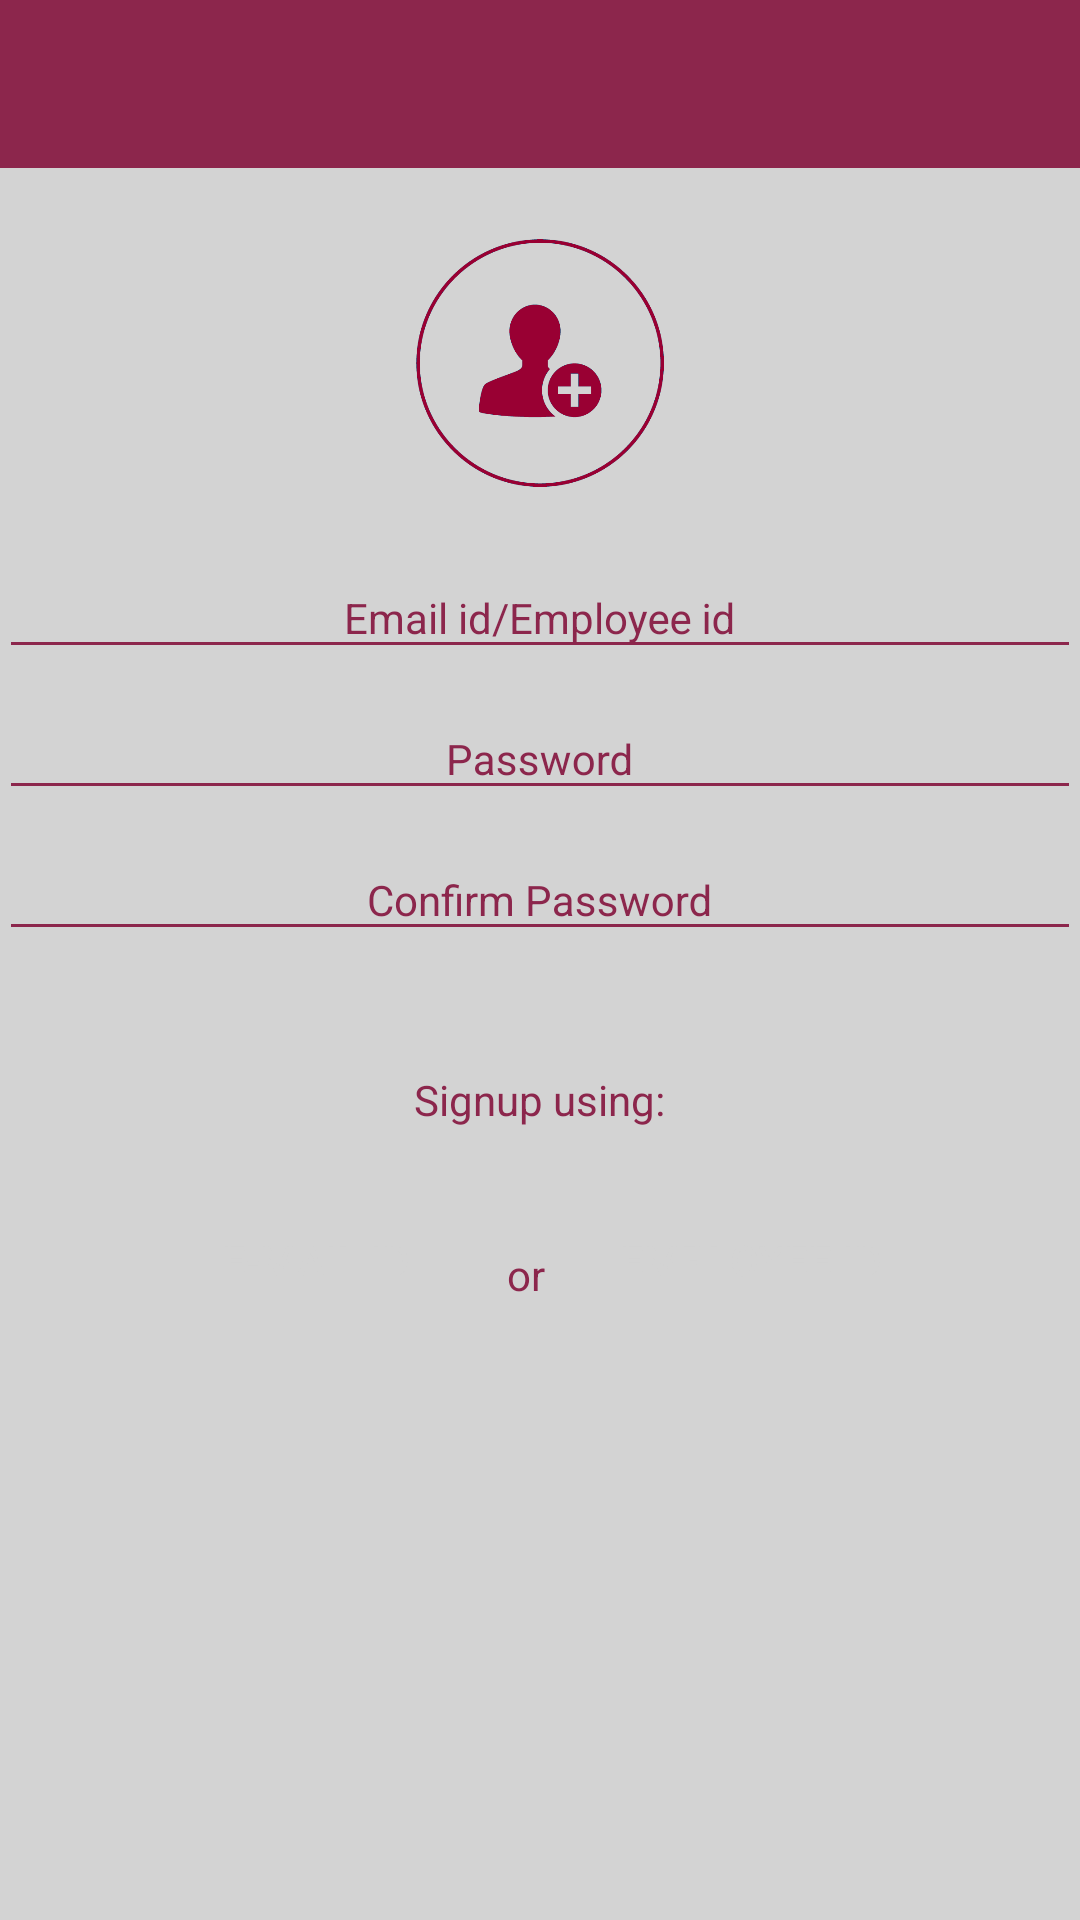

Here is an Android app screen rendered from its layout file. Give the layout XML and the strings, colors and styles it references.
<!-- AndroidManifest.xml: application theme AppTheme -->
<!-- res/layout/activity_signup.xml -->
<?xml version="1.0" encoding="utf-8"?>

<ScrollView
    xmlns:android="http://schemas.android.com/apk/res/android"
    xmlns:tools="http://schemas.android.com/tools"
    xmlns:app="http://schemas.android.com/apk/res-auto"
    android:background="@color/bg_screen1"
    android:layout_width="match_parent"
    android:layout_height="match_parent"
    android:fadeScrollbars="true">
<LinearLayout
    android:id="@+id/top_layout"
    android:layout_width="match_parent"
    android:layout_height="match_parent"
    android:orientation="vertical"
    android:fitsSystemWindows="true"
    android:screenOrientation="portrait"
    tools:context=".SignupActivity">

    <android.support.design.widget.AppBarLayout
        android:layout_width="match_parent"
        android:layout_height="wrap_content"
        android:theme="@style/AppTheme.AppBarOverlay">

        <android.support.v7.widget.Toolbar
            android:id="@+id/toolbar"
            android:layout_width="match_parent"
            android:layout_height="?attr/actionBarSize"
            android:background="?attr/colorPrimary"
            app:popupTheme="@style/AppTheme.PopupOverlay" />

    </android.support.design.widget.AppBarLayout>

    <LinearLayout xmlns:android="http://schemas.android.com/apk/res/android"
        xmlns:tools="http://schemas.android.com/tools"
        android:layout_width="match_parent"
        android:gravity="center"
        android:layout_height="wrap_content"
        android:orientation="vertical"
        android:padding="@dimen/activity_vertical_margin"
        >

        <ImageView
            android:layout_width="wrap_content"
            android:layout_height="wrap_content"
            android:minHeight="60dp"
            android:minWidth="60dp"
            android:maxWidth="90dp"
            android:maxHeight="90dp"
            android:scaleType="fitCenter"
            android:layout_marginTop="20dp"
            android:layout_marginBottom="10dp"
            android:adjustViewBounds="true"
            android:layout_gravity="center_horizontal"
            android:src="@drawable/iconsignup" />

        <android.support.design.widget.TextInputLayout
            android:theme="@style/EditTextHint"
            android:layout_width="match_parent"
            android:layout_height="wrap_content">

            <EditText
                android:id="@+id/user_id"
                android:layout_width="match_parent"
                android:layout_height="wrap_content"
                android:layout_centerInParent="true"
                android:textColorHint="@color/colorPrimary"
                android:textColor="@color/colorPrimary"

                android:gravity="center"
                android:singleLine="true"
                android:hint="@string/username_id_hint"
                android:textAlignment="center" />

        </android.support.design.widget.TextInputLayout>

        <android.support.design.widget.TextInputLayout
            android:theme="@style/EditTextHint"
            android:layout_width="match_parent"
            android:layout_height="wrap_content">

            <EditText
                android:id="@+id/password"
                android:layout_width="match_parent"
                android:layout_height="wrap_content"
                android:gravity="center"
                android:singleLine="true"
                android:textColorHint="@color/colorPrimary"
                android:hint="@string/password_hint"
                android:textColor="@color/colorPrimary"

                android:inputType="textPassword"
                android:textAlignment="center" />

        </android.support.design.widget.TextInputLayout>

        <android.support.design.widget.TextInputLayout
            android:layout_width="match_parent"
            android:layout_height="wrap_content"
            android:theme="@style/EditTextHint"
            android:layout_marginBottom="20dp">

            <EditText
                android:id="@+id/con_password"
                android:layout_width="match_parent"
                android:layout_height="wrap_content"
                android:gravity="center"
                android:singleLine="true"
                android:textColorHint="@color/colorPrimary"
                android:hint="@string/con_password_hint"
                android:textColor="@color/colorPrimary"
                android:layout_marginBottom="20dp"
                android:inputType="textPassword"
                android:textAlignment="center" />

        </android.support.design.widget.TextInputLayout>
        <TextView
            android:layout_width="wrap_content"
            android:layout_height="wrap_content"
            android:textColor="@color/colorPrimary"
            android:layout_gravity="center_horizontal"
            android:text="Signup using:" />

    <LinearLayout
        android:layout_width="match_parent"
        android:layout_height="wrap_content"
        android:orientation="horizontal"
        android:gravity="center_horizontal"
        android:layout_marginTop="20dp">
        <Button
            android:id="@+id/signup_email"
            android:layout_width="wrap_content"
            android:layout_height="wrap_content"
            android:layout_gravity="center_horizontal"
            android:textColor="@color/bg_screen1"
            android:background="@drawable/ripple_enable"
            android:layout_marginTop="10dp"
            android:padding="5dp"
            android:elevation="10dp"
            android:layout_marginRight="20dp"
            android:text="@string/email" />

        <TextView
            android:layout_width="wrap_content"
            android:layout_height="wrap_content"
            android:textColor="@color/colorPrimary"
            android:layout_gravity="center"
            android:text="or" />

        <Button
            android:id="@+id/signup_code"
            android:elevation="10dp"
            android:padding="5dp"
            android:layout_marginLeft="20dp"
            android:textColor="@color/bg_screen1"
            android:background="@drawable/ripple_enable"
            android:layout_width="wrap_content"
            android:layout_height="wrap_content"
            android:layout_gravity="center_horizontal"
            android:layout_marginTop="10dp"
            android:text="@string/empid" />
        </LinearLayout>

    </LinearLayout>

    </LinearLayout>
</ScrollView>
<!-- resources referenced by this layout -->
<resources>
  <color name="bg_screen1">#D3D3D3</color>
  <color name="colorPrimary">#8C264C</color>
  <!-- drawable iconsignup: png bitmap (drawable, 8669 bytes) -->
  <string name="con_password_hint"> Confirm Password</string>
  <string name="email">E-mail id</string>
  <string name="empid">Employee id</string>
  <string name="password_hint">Password</string>
  <string name="username_id_hint">Email id/Employee id</string>
  <style name="AppTheme.AppBarOverlay" parent="ThemeOverlay.AppCompat.Dark.ActionBar" />
  <style name="AppTheme.PopupOverlay" parent="ThemeOverlay.AppCompat.Light" />
  <style name="EditTextHint" parent="TextAppearance.AppCompat">
          <item name="colorAccent">@android:color/white</item>
          <item name="android:textColorHint">@color/colorPrimary</item>
          <item name="colorControlNormal">@color/colorPrimary</item>
          <item name="colorControlActivated">@color/colorPrimary</item>
          <item name="colorControlHighlight">@color/colorPrimary</item>
      </style>
  <style name="AppTheme" parent="Theme.AppCompat.Light.DarkActionBar">
          
          <item name="colorPrimary">@color/colorPrimary</item>
          <item name="colorPrimaryDark">@color/colorPrimaryDark</item>
          <item name="colorAccent">@color/colorAccent</item>
          <item name="windowActionBar">false</item>
          <item name="windowNoTitle">true</item>
          <item name="android:textColorHint">@color/colorPrimary</item>
      </style>
  <color name="colorPrimaryDark">#7A1F2F</color>
  <color name="colorAccent">#FF4081</color>
</resources>
